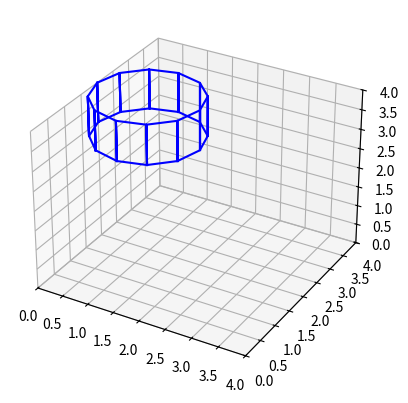

This figure's Python source:
import numpy as np
import matplotlib.pyplot as plt
from mpl_toolkits.mplot3d import Axes3D
import math

fig = plt.figure()
ax = plt.subplot(111, projection='3d')

# x y z

r = 1
h = 1
c_x = 1
c_y =2
c_z = 3

edge = np.linspace(0, 2*np.pi, 13)
x = np.array([])
y = np.array([])
z = np.array([])
x = np.append(x,c_x+r*np.sin(edge))
y = np.append(y,c_y+r*np.cos(edge))
z = np.append(z,[c_z]*13)
x = np.append(x,c_x+r*np.sin(edge))
y = np.append(y,c_y+r*np.cos(edge))
z = np.append(z,[c_z+h]*13)

print(z)
points = np.array(list(zip(x,y,z)))

for dim in [0,1,2]:
    dims = list(set([0,1,2])-set([dim]))
    lines = [0,0,0]
    for z in set(points[:, dim]):
        point = points[points[:, dim]==z]
        point = point[:, dims]
        center_0 = sum(point[:, 0]) / len(point)
        center_1 = sum(point[:, 1]) / len(point)
        point = np.array(sorted(point, key=lambda point: math.atan2(point[1]-center_1, point[0]-center_0)))
        point = np.array([*point,point[0]])
        #print(point)
        lines[dim] = [z]*len(point)
        lines[dims[0]] = point[:, 0]
        lines[dims[1]] = point[:, 1]
        ax.plot(*lines, 'b')

ax.set_xlim([points.min(), points.max()])
ax.set_ylim([points.min(), points.max()])
ax.set_zlim([points.min(), points.max()])
plt.show()